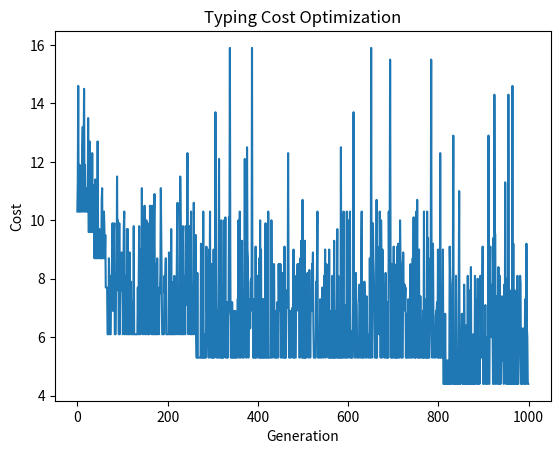

This chart was generated by the following Python code:
# 選択方法: エリート選択
# 交叉方法: ２点交叉
# 小指使用不可

import random
import copy
from collections import Counter
import matplotlib.pyplot as plt

# キーボードのレイアウトを配列で作成
keyboard_layout = [
    ['Q', 'W', 'E', 'R', 'T', 'Y', 'U', 'I', 'O', 'P'],
    ['A', 'S', 'D', 'F', 'G', 'H', 'J', 'K', 'L', ';'],
    ['Z', 'X', 'C', 'V', 'B', 'N', 'M', ',', '.', '/']
]

# 8本の指の初期位置（親指＆小指は除く）
initial_finger_positions = [[1, 1], [1, 2], [1, 3], [1, 6], [1, 7], [1, 8]]

# 指の重み付け
# 人差し指　＞　中指 ＞　薬指
finger_weights = [1.0, 0.9, 0.8, 0.8, 0.9, 1.0]

# キーの位置を探す関数
def find_key_position(key, layout):
    for row_index in range(len(layout)):
        for column_index in range(len(layout[row_index])):
            if layout[row_index][column_index] == key:
                return (row_index, column_index)
    return None

# タイピングコストを計算する関数
def calculate_typing_cost(word, layout):
    total_cost = 0
    finger_positions = copy.deepcopy(initial_finger_positions)
    for key in word:
        key_position = find_key_position(key, layout)
        if key_position is not None:
            min_distance = float('inf')
            for i in range(len(finger_positions)):
                distance = abs(finger_positions[i][0] - key_position[0]) + abs(finger_positions[i][1] - key_position[1])
                weighted_distance = distance * finger_weights[i]
                if weighted_distance < min_distance:
                    min_distance = weighted_distance
                    chosen_finger_index = i
            total_cost += min_distance
            finger_positions[chosen_finger_index] = list(key_position)
    return total_cost

# ランダムなキーボードレイアウトを生成する関数
def generate_random_keyboard_layout():
    random_layout = copy.deepcopy(keyboard_layout)
    flattened = sum(random_layout, [])
    random.shuffle(flattened)
    return [flattened[n:n+10] for n in range(0, len(flattened), 10)]

# 二つの親から新しいキーボードレイアウトを生成する関数 (2点交叉を用いる)
def crossover(parent1, parent2):
    parent1_flat = sum(parent1, [])
    parent2_flat = sum(parent2, [])
    length = len(parent1_flat)
    subset_start, subset_end = sorted(random.sample(range(length), 2))
    subset = parent1_flat[subset_start:subset_end]
    remainder = [key for key in parent2_flat if key not in subset]
    new_layout_flat = parent1_flat[:subset_start] + subset + parent1_flat[subset_end:]
    return [new_layout_flat[i:i+10] for i in range(0, len(new_layout_flat), 10)]

# レイアウトを突然変異させる関数
def mutate(layout):
    layout_copy = copy.deepcopy(layout)
    while True:
        row1, row2 = random.choices(range(len(layout_copy)), k=2)
        col1 = random.choice(range(len(layout_copy[row1])))
        col2 = random.choice(range(len(layout_copy[row2])))
        if row1 != row2 or col1 != col2:
            break
    layout_copy[row1][col1], layout_copy[row2][col2] = layout_copy[row2][col2], layout_copy[row1][col1]
    return layout_copy

# キーボードレイアウトを最適化する関数
def optimize_keyboard_layout(word_to_optimize):
    population_num = 100
    generation_num = 1000
    population = [generate_random_keyboard_layout() for _ in range(population_num)]
    population.sort(key=lambda layout: calculate_typing_cost(word_to_optimize, layout))

    # コストの推移を記録するリスト
    cost_history = []

    for generation in range(generation_num):
        # エリート選択
        parent_layouts = sorted(population[:20], key=lambda layout: calculate_typing_cost(word_to_optimize, layout))[:2]
        child_layout = crossover(parent_layouts[0], parent_layouts[1])
        child_layout = mutate(child_layout)
        now_cost = calculate_typing_cost(word_to_optimize, child_layout)
        if now_cost < calculate_typing_cost(word_to_optimize, parent_layouts[0]):
            population.remove(parent_layouts[0])
            population.append(child_layout)
        population.sort(key=lambda layout: calculate_typing_cost(word_to_optimize, layout))
        print(f"Generation: {generation} cost: {now_cost}")
        cost_history.append(now_cost)

    best_layout = population[0]
    best_cost = calculate_typing_cost(word_to_optimize, best_layout)
    return best_layout, best_cost, cost_history

# ユーザーに最適化したい単語を入力させる
input_text = "I will show you the SHOYU"
word_to_optimize = input_text.upper()

best_layout, best_cost, cost_history = optimize_keyboard_layout(word_to_optimize)

# ANSIエスケープコード
RED = "\033[31m"
BLUE = "\033[34m"
RESET = "\033[0m"

# キーボードレイアウトを表示する関数
def print_layout(layout):
    for row in layout:
        for key in row:
            if key in word_to_optimize:
                print(RED + key + RESET, end=' ')
            else:
                print(key, end=' ')
        print()
    print()

# 折れ線グラフでコストの推移を表示する関数
def plot_cost_history(cost_history):
    plt.plot(cost_history)
    plt.xlabel("Generation")
    plt.ylabel("Cost")
    plt.title("Typing Cost Optimization")
    plt.show()

print(f'単語"{word_to_optimize}"をタイプする最適なキーボードレイアウトは以下のとおりです：\n')
print_layout(best_layout)
print(f"最適コスト: {best_cost}")

# コストの推移をグラフで表示
plot_cost_history(cost_history)
